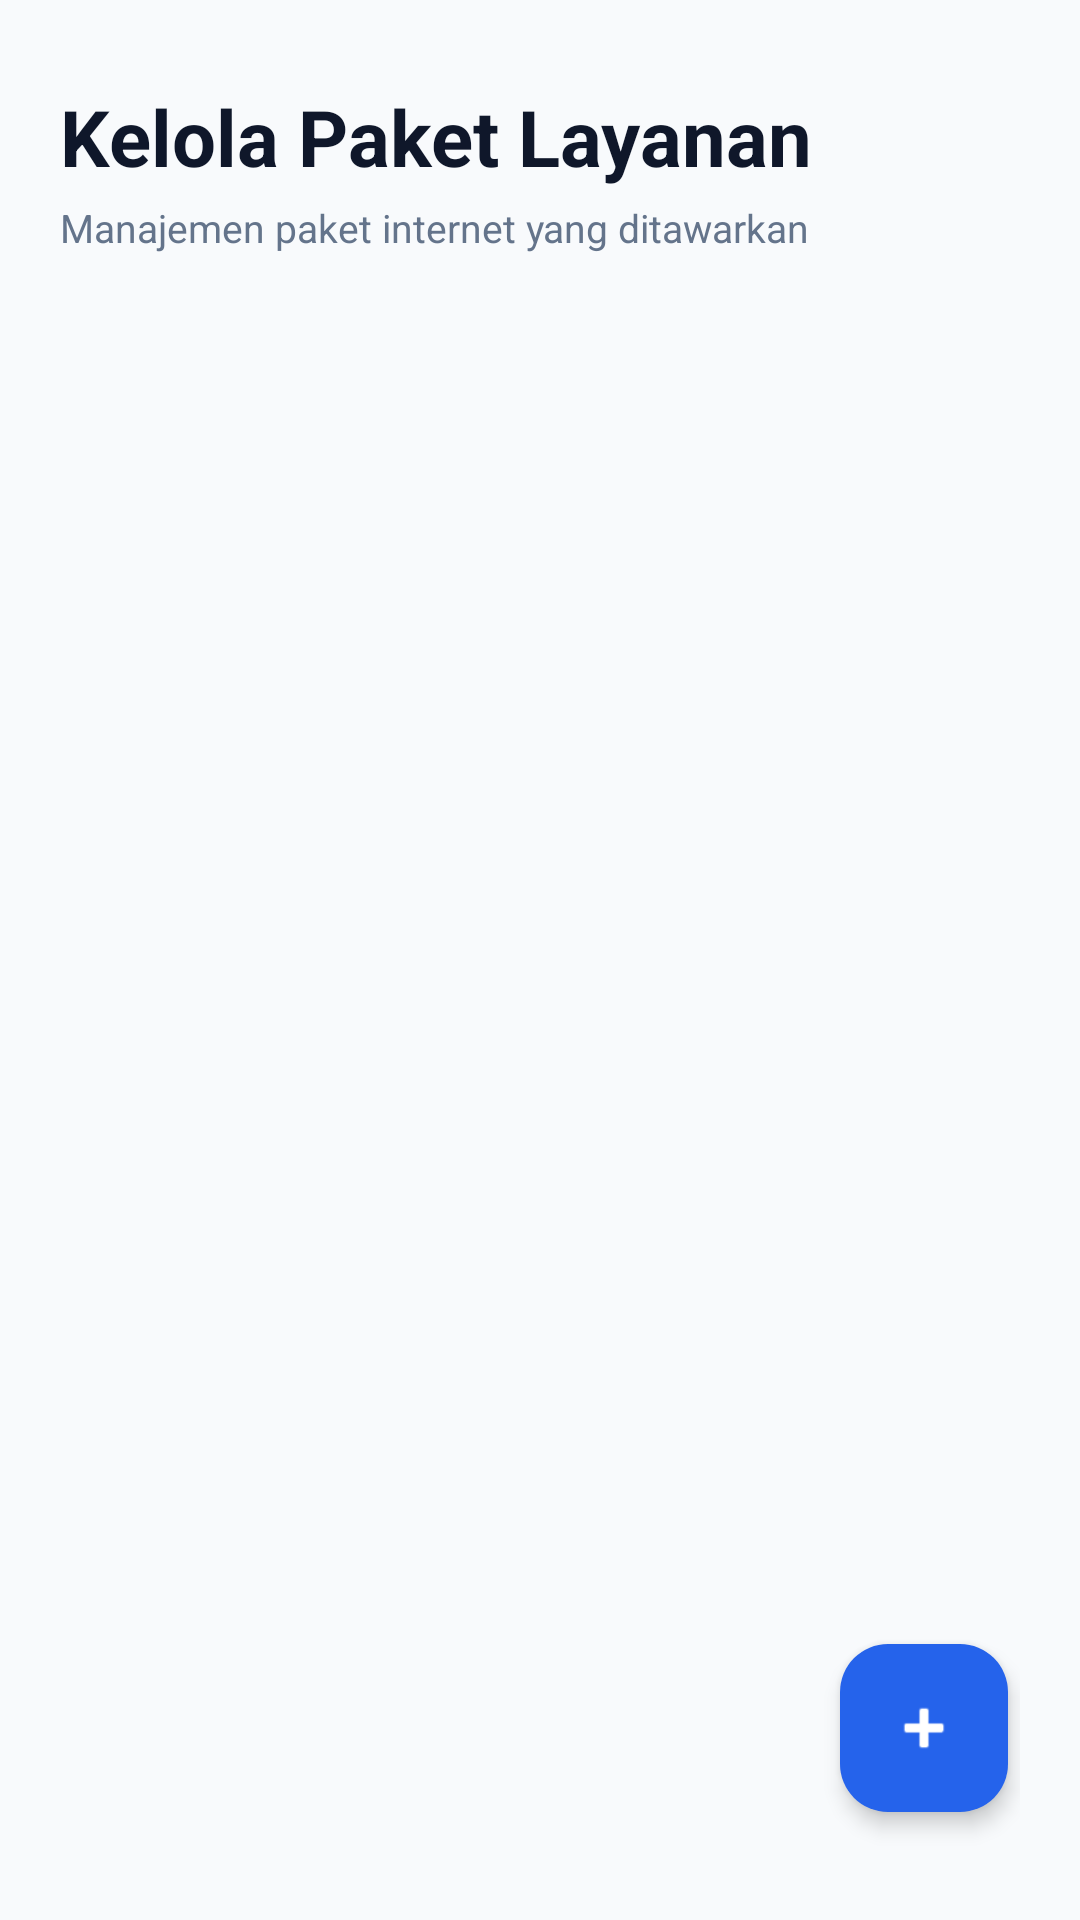

Android layout source for this screen:
<!-- AndroidManifest.xml: application theme Theme.AsabriWIFI -->
<!-- res/layout/fragment_paket.xml -->
<?xml version="1.0" encoding="utf-8"?>
<RelativeLayout xmlns:android="http://schemas.android.com/apk/res/android"
    xmlns:app="http://schemas.android.com/apk/res-auto"
    android:layout_width="match_parent"
    android:layout_height="match_parent"
    android:background="#F8FAFC"
    android:padding="20dp">

    <LinearLayout
        android:id="@+id/layoutHeaderPaket"
        android:layout_width="match_parent"
        android:layout_height="wrap_content"
        android:orientation="vertical"
        android:layout_marginTop="8dp"
        android:layout_marginBottom="16dp">

        <TextView
            android:id="@+id/tvTitlePaket"
            android:layout_width="wrap_content"
            android:layout_height="wrap_content"
            android:text="Kelola Paket Layanan"
            android:textSize="26sp"
            android:textStyle="bold"
            android:textColor="#0F172A" />

        <TextView
            android:layout_width="wrap_content"
            android:layout_height="wrap_content"
            android:layout_marginTop="4dp"
            android:text="Manajemen paket internet yang ditawarkan"
            android:textSize="13sp"
            android:textColor="#64748B" />
    </LinearLayout>

    <androidx.recyclerview.widget.RecyclerView
        android:id="@+id/rvPaket"
        android:layout_width="match_parent"
        android:layout_height="match_parent"
        android:layout_below="@id/layoutHeaderPaket"
        android:clipToPadding="false"
        android:paddingBottom="80dp"
        android:overScrollMode="never" />

    <com.google.android.material.floatingactionbutton.FloatingActionButton
        android:id="@+id/fabTambah"
        android:layout_width="wrap_content"
        android:layout_height="wrap_content"
        android:layout_alignParentBottom="true"
        android:layout_alignParentEnd="true"
        android:layout_marginEnd="4dp"
        android:layout_marginBottom="16dp"
        android:src="@android:drawable/ic_input_add"
        app:backgroundTint="#2563EB"
        app:tint="#FFFFFF"
        app:fabSize="normal"
        app:elevation="4dp"
        android:contentDescription="Tambah Paket" />

</RelativeLayout>
<!-- resources referenced by this layout -->
<resources>
  <style name="Theme.AsabriWIFI" parent="Base.Theme.AsabriWIFI" />
  <style name="Base.Theme.AsabriWIFI" parent="Theme.Material3.DayNight">
          
          
      </style>
</resources>
